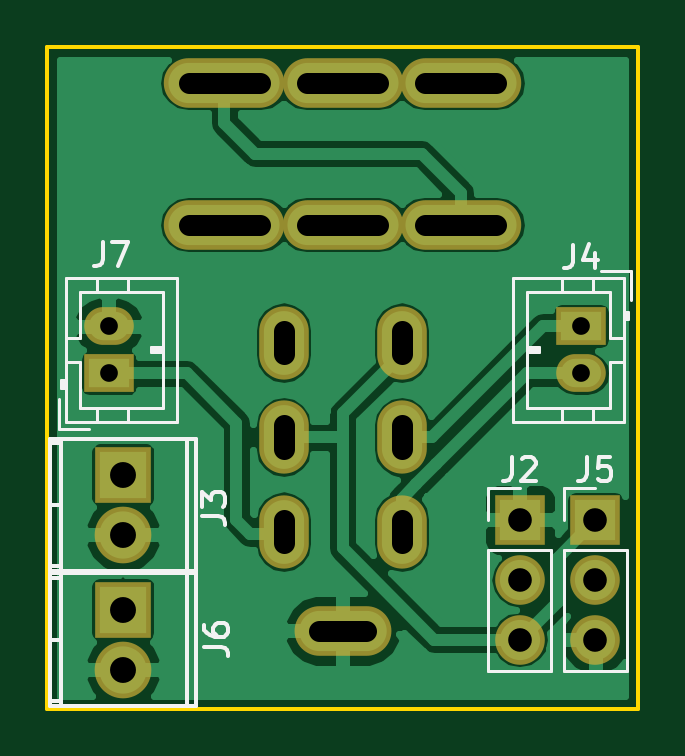
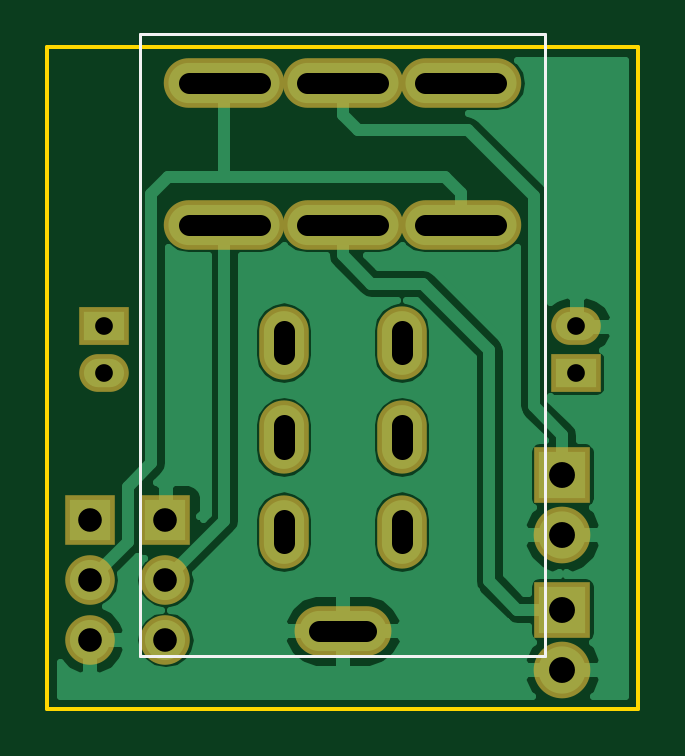
Circuit board: 10 layer files. Board 25.0 x 28.0 mm.
- bottom_copper: BND-B.Cu.gbl (25895 bytes)
- bottom_mask: BND-B.Mask.gbs (1271 bytes)
- paste: BND-B.Paste.gbp (264 bytes)
- bottom_silk: BND-B.SilkS.gbo (489 bytes)
- outline: BND-Edge.Cuts.gm1 (489 bytes)
- top_copper: BND-F.Cu.gtl (30560 bytes)
- top_mask: BND-F.Mask.gts (1271 bytes)
- paste: BND-F.Paste.gtp (264 bytes)
- top_silk: BND-F.SilkS.gto (6993 bytes)
- drill: BND.drl (875 bytes)

=== bottom_copper: BND-B.Cu.gbl (25895 bytes, source omitted) ===
=== bottom_mask: BND-B.Mask.gbs ===
G04 #@! TF.FileFunction,Soldermask,Bot*
%FSLAX46Y46*%
G04 Gerber Fmt 4.6, Leading zero omitted, Abs format (unit mm)*
G04 Created by KiCad (PCBNEW 4.0.7) date 05/01/18 07:07:43*
%MOMM*%
%LPD*%
G01*
G04 APERTURE LIST*
%ADD10C,0.100000*%
%ADD11O,2.398980X2.398980*%
%ADD12R,2.398980X2.398980*%
%ADD13R,2.100000X1.600000*%
%ADD14O,2.100000X1.600000*%
%ADD15R,2.100000X2.100000*%
%ADD16O,2.100000X2.100000*%
%ADD17O,5.100000X2.100000*%
%ADD18O,2.100000X3.100000*%
%ADD19O,4.100000X2.100000*%
G04 APERTURE END LIST*
D10*
D11*
X108200000Y-90640000D03*
D12*
X108200000Y-88100000D03*
D13*
X107600000Y-83800000D03*
D14*
X107600000Y-81800000D03*
D15*
X128200000Y-90000000D03*
D16*
X128200000Y-92540000D03*
X128200000Y-95080000D03*
D13*
X127600000Y-81800000D03*
D14*
X127600000Y-83800000D03*
D15*
X125000000Y-90000000D03*
D16*
X125000000Y-92540000D03*
X125000000Y-95080000D03*
D11*
X108200000Y-96340000D03*
D12*
X108200000Y-93800000D03*
D17*
X122500000Y-71500000D03*
X117500000Y-71500000D03*
X112500000Y-71500000D03*
X122500000Y-77500000D03*
X117500000Y-77500000D03*
X112500000Y-77500000D03*
D18*
X115000000Y-82500000D03*
X115000000Y-86500000D03*
X115000000Y-90500000D03*
X120000000Y-82500000D03*
X120000000Y-86500000D03*
X120000000Y-90500000D03*
D19*
X117500000Y-94700000D03*
M02*

=== paste: BND-B.Paste.gbp ===
G04 #@! TF.FileFunction,Paste,Bot*
%FSLAX46Y46*%
G04 Gerber Fmt 4.6, Leading zero omitted, Abs format (unit mm)*
G04 Created by KiCad (PCBNEW 4.0.7) date 05/01/18 07:07:43*
%MOMM*%
%LPD*%
G01*
G04 APERTURE LIST*
%ADD10C,0.100000*%
G04 APERTURE END LIST*
D10*
M02*

=== bottom_silk: BND-B.SilkS.gbo ===
G04 #@! TF.FileFunction,Legend,Bot*
%FSLAX46Y46*%
G04 Gerber Fmt 4.6, Leading zero omitted, Abs format (unit mm)*
G04 Created by KiCad (PCBNEW 4.0.7) date 05/01/18 07:07:43*
%MOMM*%
%LPD*%
G01*
G04 APERTURE LIST*
%ADD10C,0.100000*%
%ADD11C,0.120000*%
G04 APERTURE END LIST*
D10*
D11*
X126060000Y-95760000D02*
X126060000Y-69440000D01*
X108940000Y-95760000D02*
X108940000Y-69440000D01*
X126060000Y-95760000D02*
X108940000Y-95760000D01*
X126060000Y-69440000D02*
X108940000Y-69440000D01*
M02*

=== outline: BND-Edge.Cuts.gm1 ===
G04 #@! TF.FileFunction,Profile,NP*
%FSLAX46Y46*%
G04 Gerber Fmt 4.6, Leading zero omitted, Abs format (unit mm)*
G04 Created by KiCad (PCBNEW 4.0.7) date 05/01/18 07:07:43*
%MOMM*%
%LPD*%
G01*
G04 APERTURE LIST*
%ADD10C,0.100000*%
%ADD11C,0.150000*%
G04 APERTURE END LIST*
D10*
D11*
X105000000Y-98000000D02*
X105000000Y-70000000D01*
X130000000Y-98000000D02*
X105000000Y-98000000D01*
X130000000Y-70000000D02*
X130000000Y-98000000D01*
X105000000Y-70000000D02*
X130000000Y-70000000D01*
M02*

=== top_copper: BND-F.Cu.gtl (30560 bytes, source omitted) ===
=== top_mask: BND-F.Mask.gts ===
G04 #@! TF.FileFunction,Soldermask,Top*
%FSLAX46Y46*%
G04 Gerber Fmt 4.6, Leading zero omitted, Abs format (unit mm)*
G04 Created by KiCad (PCBNEW 4.0.7) date 05/01/18 07:07:43*
%MOMM*%
%LPD*%
G01*
G04 APERTURE LIST*
%ADD10C,0.100000*%
%ADD11O,2.398980X2.398980*%
%ADD12R,2.398980X2.398980*%
%ADD13R,2.100000X1.600000*%
%ADD14O,2.100000X1.600000*%
%ADD15R,2.100000X2.100000*%
%ADD16O,2.100000X2.100000*%
%ADD17O,5.100000X2.100000*%
%ADD18O,2.100000X3.100000*%
%ADD19O,4.100000X2.100000*%
G04 APERTURE END LIST*
D10*
D11*
X108200000Y-90640000D03*
D12*
X108200000Y-88100000D03*
D13*
X107600000Y-83800000D03*
D14*
X107600000Y-81800000D03*
D15*
X128200000Y-90000000D03*
D16*
X128200000Y-92540000D03*
X128200000Y-95080000D03*
D13*
X127600000Y-81800000D03*
D14*
X127600000Y-83800000D03*
D15*
X125000000Y-90000000D03*
D16*
X125000000Y-92540000D03*
X125000000Y-95080000D03*
D11*
X108200000Y-96340000D03*
D12*
X108200000Y-93800000D03*
D17*
X122500000Y-71500000D03*
X117500000Y-71500000D03*
X112500000Y-71500000D03*
X122500000Y-77500000D03*
X117500000Y-77500000D03*
X112500000Y-77500000D03*
D18*
X115000000Y-82500000D03*
X115000000Y-86500000D03*
X115000000Y-90500000D03*
X120000000Y-82500000D03*
X120000000Y-86500000D03*
X120000000Y-90500000D03*
D19*
X117500000Y-94700000D03*
M02*

=== paste: BND-F.Paste.gtp ===
G04 #@! TF.FileFunction,Paste,Top*
%FSLAX46Y46*%
G04 Gerber Fmt 4.6, Leading zero omitted, Abs format (unit mm)*
G04 Created by KiCad (PCBNEW 4.0.7) date 05/01/18 07:07:43*
%MOMM*%
%LPD*%
G01*
G04 APERTURE LIST*
%ADD10C,0.100000*%
G04 APERTURE END LIST*
D10*
M02*

=== top_silk: BND-F.SilkS.gto ===
G04 #@! TF.FileFunction,Legend,Top*
%FSLAX46Y46*%
G04 Gerber Fmt 4.6, Leading zero omitted, Abs format (unit mm)*
G04 Created by KiCad (PCBNEW 4.0.7) date 05/01/18 07:07:43*
%MOMM*%
%LPD*%
G01*
G04 APERTURE LIST*
%ADD10C,0.100000*%
%ADD11C,0.150000*%
%ADD12C,0.120000*%
G04 APERTURE END LIST*
D10*
D11*
X105599040Y-92169080D02*
X105599040Y-86570920D01*
X105101200Y-86769040D02*
X105599040Y-86769040D01*
X105599040Y-91970960D02*
X105101200Y-91970960D01*
X105101200Y-89370000D02*
X105599040Y-89370000D01*
X110900020Y-86570920D02*
X110900020Y-92169080D01*
X105101200Y-86570920D02*
X105101200Y-92169080D01*
X105101200Y-92169080D02*
X111298800Y-92169080D01*
X111298800Y-92169080D02*
X111298800Y-86570920D01*
X111298800Y-86570920D02*
X105101200Y-86570920D01*
D12*
X105800000Y-85850000D02*
X110500000Y-85850000D01*
X110500000Y-85850000D02*
X110500000Y-79750000D01*
X110500000Y-79750000D02*
X105800000Y-79750000D01*
X105800000Y-79750000D02*
X105800000Y-85850000D01*
X105800000Y-83300000D02*
X106400000Y-83300000D01*
X106400000Y-83300000D02*
X106400000Y-85250000D01*
X106400000Y-85250000D02*
X109900000Y-85250000D01*
X109900000Y-85250000D02*
X109900000Y-80350000D01*
X109900000Y-80350000D02*
X106400000Y-80350000D01*
X106400000Y-80350000D02*
X106400000Y-82300000D01*
X106400000Y-82300000D02*
X105800000Y-82300000D01*
X107100000Y-85850000D02*
X107100000Y-85250000D01*
X108400000Y-85850000D02*
X108400000Y-85250000D01*
X107100000Y-79750000D02*
X107100000Y-80350000D01*
X108400000Y-79750000D02*
X108400000Y-80350000D01*
X105800000Y-84100000D02*
X105600000Y-84100000D01*
X105600000Y-84100000D02*
X105600000Y-84400000D01*
X105600000Y-84400000D02*
X105800000Y-84400000D01*
X105700000Y-84100000D02*
X105700000Y-84400000D01*
X109900000Y-82900000D02*
X109400000Y-82900000D01*
X109400000Y-82900000D02*
X109400000Y-82700000D01*
X109400000Y-82700000D02*
X109900000Y-82700000D01*
X109900000Y-82800000D02*
X109400000Y-82800000D01*
X105500000Y-84900000D02*
X105500000Y-86150000D01*
X105500000Y-86150000D02*
X106750000Y-86150000D01*
X126870000Y-96410000D02*
X129530000Y-96410000D01*
X126870000Y-91270000D02*
X126870000Y-96410000D01*
X129530000Y-91270000D02*
X129530000Y-96410000D01*
X126870000Y-91270000D02*
X129530000Y-91270000D01*
X126870000Y-90000000D02*
X126870000Y-88670000D01*
X126870000Y-88670000D02*
X128200000Y-88670000D01*
X129400000Y-79750000D02*
X124700000Y-79750000D01*
X124700000Y-79750000D02*
X124700000Y-85850000D01*
X124700000Y-85850000D02*
X129400000Y-85850000D01*
X129400000Y-85850000D02*
X129400000Y-79750000D01*
X129400000Y-82300000D02*
X128800000Y-82300000D01*
X128800000Y-82300000D02*
X128800000Y-80350000D01*
X128800000Y-80350000D02*
X125300000Y-80350000D01*
X125300000Y-80350000D02*
X125300000Y-85250000D01*
X125300000Y-85250000D02*
X128800000Y-85250000D01*
X128800000Y-85250000D02*
X128800000Y-83300000D01*
X128800000Y-83300000D02*
X129400000Y-83300000D01*
X128100000Y-79750000D02*
X128100000Y-80350000D01*
X126800000Y-79750000D02*
X126800000Y-80350000D01*
X128100000Y-85850000D02*
X128100000Y-85250000D01*
X126800000Y-85850000D02*
X126800000Y-85250000D01*
X129400000Y-81500000D02*
X129600000Y-81500000D01*
X129600000Y-81500000D02*
X129600000Y-81200000D01*
X129600000Y-81200000D02*
X129400000Y-81200000D01*
X129500000Y-81500000D02*
X129500000Y-81200000D01*
X125300000Y-82700000D02*
X125800000Y-82700000D01*
X125800000Y-82700000D02*
X125800000Y-82900000D01*
X125800000Y-82900000D02*
X125300000Y-82900000D01*
X125300000Y-82800000D02*
X125800000Y-82800000D01*
X129700000Y-80700000D02*
X129700000Y-79450000D01*
X129700000Y-79450000D02*
X128450000Y-79450000D01*
X123670000Y-96410000D02*
X126330000Y-96410000D01*
X123670000Y-91270000D02*
X123670000Y-96410000D01*
X126330000Y-91270000D02*
X126330000Y-96410000D01*
X123670000Y-91270000D02*
X126330000Y-91270000D01*
X123670000Y-90000000D02*
X123670000Y-88670000D01*
X123670000Y-88670000D02*
X125000000Y-88670000D01*
D11*
X105599040Y-97869080D02*
X105599040Y-92270920D01*
X105101200Y-92469040D02*
X105599040Y-92469040D01*
X105599040Y-97670960D02*
X105101200Y-97670960D01*
X105101200Y-95070000D02*
X105599040Y-95070000D01*
X110900020Y-92270920D02*
X110900020Y-97869080D01*
X105101200Y-92270920D02*
X105101200Y-97869080D01*
X105101200Y-97869080D02*
X111298800Y-97869080D01*
X111298800Y-97869080D02*
X111298800Y-92270920D01*
X111298800Y-92270920D02*
X105101200Y-92270920D01*
X111527382Y-89833333D02*
X112241668Y-89833333D01*
X112384525Y-89880953D01*
X112479763Y-89976191D01*
X112527382Y-90119048D01*
X112527382Y-90214286D01*
X111527382Y-89452381D02*
X111527382Y-88833333D01*
X111908334Y-89166667D01*
X111908334Y-89023809D01*
X111955953Y-88928571D01*
X112003572Y-88880952D01*
X112098811Y-88833333D01*
X112336906Y-88833333D01*
X112432144Y-88880952D01*
X112479763Y-88928571D01*
X112527382Y-89023809D01*
X112527382Y-89309524D01*
X112479763Y-89404762D01*
X112432144Y-89452381D01*
X107366667Y-78252381D02*
X107366667Y-78966667D01*
X107319047Y-79109524D01*
X107223809Y-79204762D01*
X107080952Y-79252381D01*
X106985714Y-79252381D01*
X107747619Y-78252381D02*
X108414286Y-78252381D01*
X107985714Y-79252381D01*
X127866667Y-87352381D02*
X127866667Y-88066667D01*
X127819047Y-88209524D01*
X127723809Y-88304762D01*
X127580952Y-88352381D01*
X127485714Y-88352381D01*
X128819048Y-87352381D02*
X128342857Y-87352381D01*
X128295238Y-87828571D01*
X128342857Y-87780952D01*
X128438095Y-87733333D01*
X128676191Y-87733333D01*
X128771429Y-87780952D01*
X128819048Y-87828571D01*
X128866667Y-87923810D01*
X128866667Y-88161905D01*
X128819048Y-88257143D01*
X128771429Y-88304762D01*
X128676191Y-88352381D01*
X128438095Y-88352381D01*
X128342857Y-88304762D01*
X128295238Y-88257143D01*
X127266667Y-78352381D02*
X127266667Y-79066667D01*
X127219047Y-79209524D01*
X127123809Y-79304762D01*
X126980952Y-79352381D01*
X126885714Y-79352381D01*
X128171429Y-78685714D02*
X128171429Y-79352381D01*
X127933333Y-78304762D02*
X127695238Y-79019048D01*
X128314286Y-79019048D01*
X124666667Y-87352381D02*
X124666667Y-88066667D01*
X124619047Y-88209524D01*
X124523809Y-88304762D01*
X124380952Y-88352381D01*
X124285714Y-88352381D01*
X125095238Y-87447619D02*
X125142857Y-87400000D01*
X125238095Y-87352381D01*
X125476191Y-87352381D01*
X125571429Y-87400000D01*
X125619048Y-87447619D01*
X125666667Y-87542857D01*
X125666667Y-87638095D01*
X125619048Y-87780952D01*
X125047619Y-88352381D01*
X125666667Y-88352381D01*
X111652381Y-95373333D02*
X112366667Y-95373333D01*
X112509524Y-95420953D01*
X112604762Y-95516191D01*
X112652381Y-95659048D01*
X112652381Y-95754286D01*
X111652381Y-94468571D02*
X111652381Y-94659048D01*
X111700000Y-94754286D01*
X111747619Y-94801905D01*
X111890476Y-94897143D01*
X112080952Y-94944762D01*
X112461905Y-94944762D01*
X112557143Y-94897143D01*
X112604762Y-94849524D01*
X112652381Y-94754286D01*
X112652381Y-94563809D01*
X112604762Y-94468571D01*
X112557143Y-94420952D01*
X112461905Y-94373333D01*
X112223810Y-94373333D01*
X112128571Y-94420952D01*
X112080952Y-94468571D01*
X112033333Y-94563809D01*
X112033333Y-94754286D01*
X112080952Y-94849524D01*
X112128571Y-94897143D01*
X112223810Y-94944762D01*
M02*

=== drill: BND.drl (875 bytes, source withheld) ===
